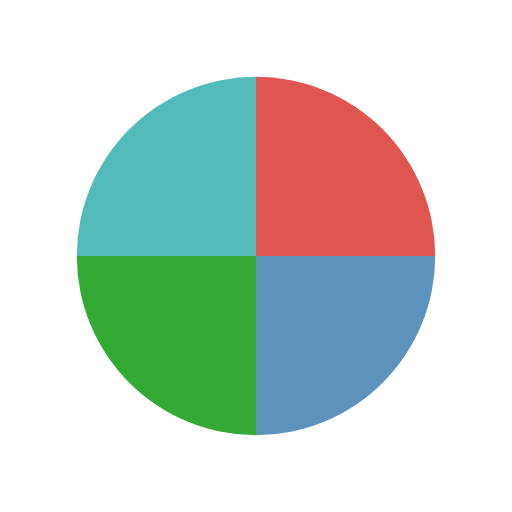
t = 0.00 s
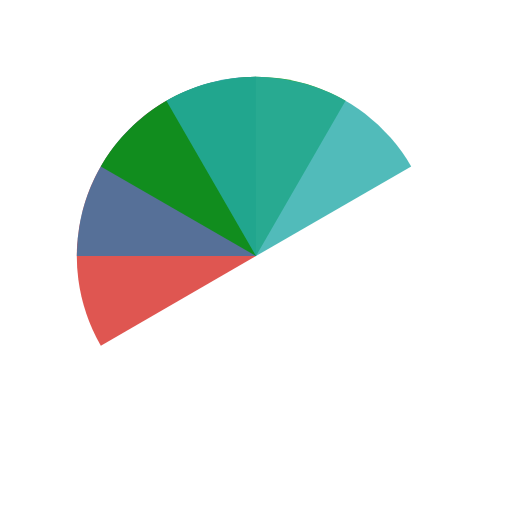
t = 0.51 s
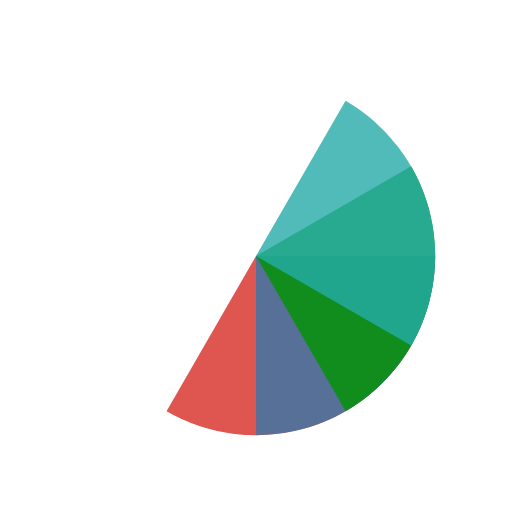
t = 1.01 s
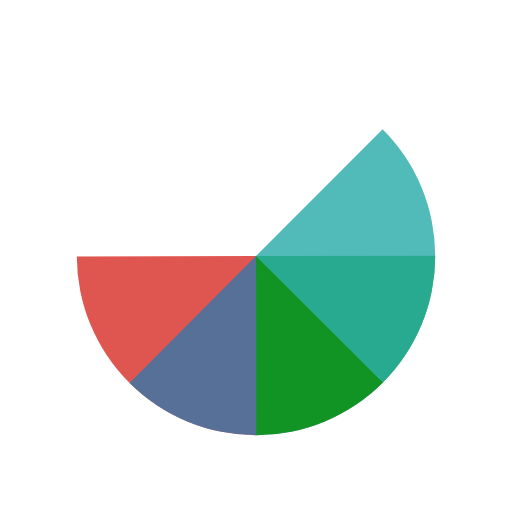
t = 1.14 s
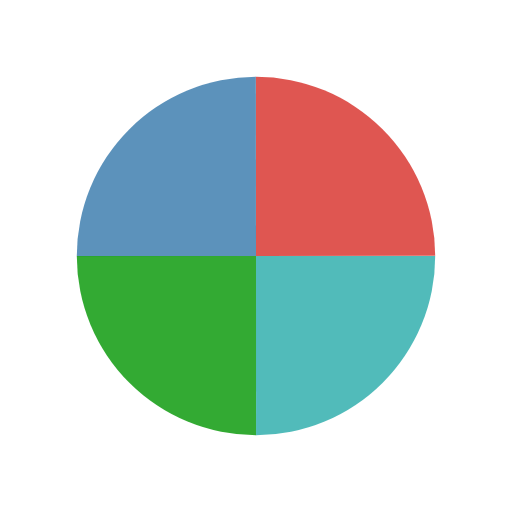
t = 1.52 s
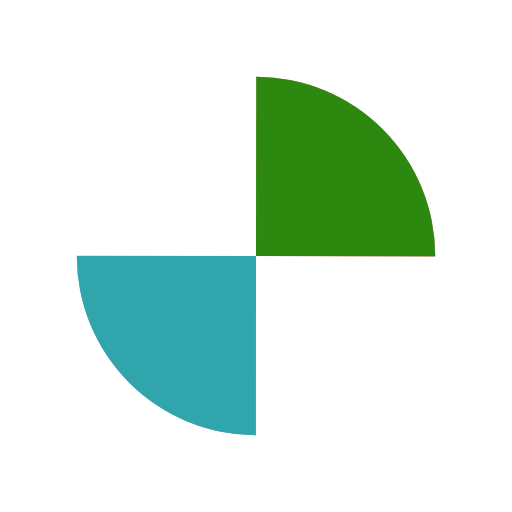
t = 2.27 s

The animated SVG that drew these frames (rendered in a browser with its animation timeline set to each time). Animation: 4 SMIL elements (animateTransform=4); one cycle of 3.03 s, repeats indefinitely.

<?xml version="1.0" encoding="utf-8"?>
<svg xmlns="http://www.w3.org/2000/svg" xmlns:xlink="http://www.w3.org/1999/xlink" style="margin: auto; background: rgba(0, 0, 0, 0) none repeat scroll 0% 0%; display: block; shape-rendering: auto;" width="200px" height="200px" viewBox="0 0 100 100" preserveAspectRatio="xMidYMid">
<g transform="translate(50 50)">
  <g transform="scale(0.7)">
    <g transform="translate(-50 -50)">
      <g>
        <animateTransform attributeName="transform" type="rotate" repeatCount="indefinite" values="0 50 50;360 50 50" keyTimes="0;1" dur="0.7575757575757576s"></animateTransform>
        <path fill-opacity="0.8" fill="#d72c25" d="M50 50L50 0A50 50 0 0 1 100 50Z"></path>
      </g>
      <g>
        <animateTransform attributeName="transform" type="rotate" repeatCount="indefinite" values="0 50 50;360 50 50" keyTimes="0;1" dur="1.0101010101010102s"></animateTransform>
        <path fill-opacity="0.8" fill="#3377aa" d="M50 50L50 0A50 50 0 0 1 100 50Z" transform="rotate(90 50 50)"></path>
      </g>
      <g>
        <animateTransform attributeName="transform" type="rotate" repeatCount="indefinite" values="0 50 50;360 50 50" keyTimes="0;1" dur="1.5151515151515151s"></animateTransform>
        <path fill-opacity="0.8" fill="#009500" d="M50 50L50 0A50 50 0 0 1 100 50Z" transform="rotate(180 50 50)"></path>
      </g>
      <g>
        <animateTransform attributeName="transform" type="rotate" repeatCount="indefinite" values="0 50 50;360 50 50" keyTimes="0;1" dur="3.0303030303030303s"></animateTransform>
        <path fill-opacity="0.8" fill="#25aaa9" d="M50 50L50 0A50 50 0 0 1 100 50Z" transform="rotate(270 50 50)"></path>
      </g>
    </g>
  </g>
</g>
<!-- [ldio] generated by https://loading.io/ --></svg>